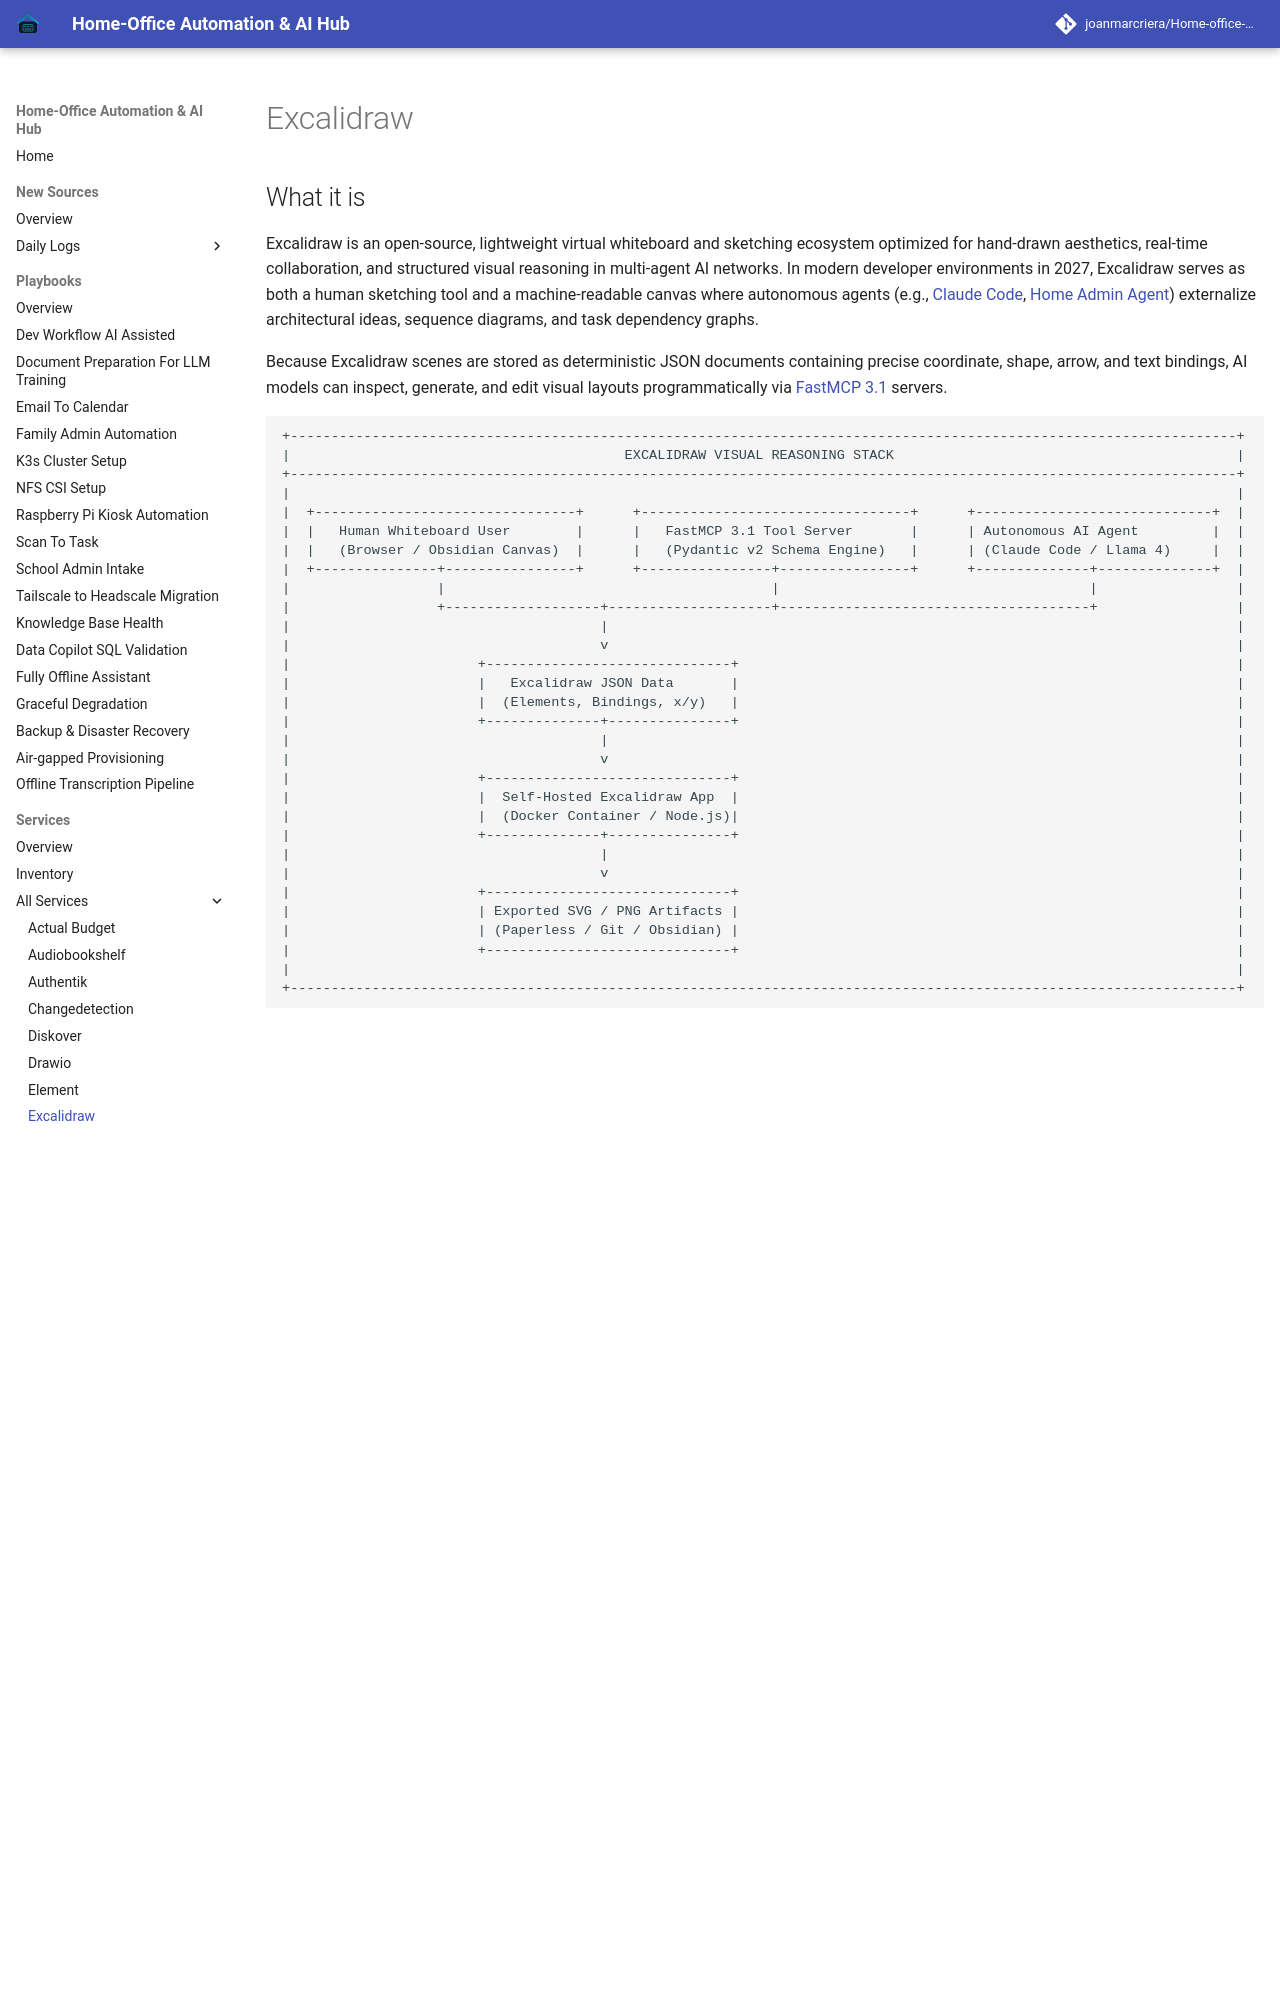

repository: joanmarcriera/Home-office-automations · page: services/excalidraw/index.html · generator: mkdocs

# Excalidraw

## What it is
Excalidraw is an open-source, lightweight virtual whiteboard and sketching ecosystem optimized for hand-drawn aesthetics, real-time collaboration, and structured visual reasoning in multi-agent AI networks. In modern developer environments in 2027, Excalidraw serves as both a human sketching tool and a machine-readable canvas where autonomous agents (e.g., [Claude Code](../tools/development_ops/claude-code.md), [Home Admin Agent](home-admin-tools.md)) externalize architectural ideas, sequence diagrams, and task dependency graphs.

Because Excalidraw scenes are stored as deterministic JSON documents containing precise coordinate, shape, arrow, and text bindings, AI models can inspect, generate, and edit visual layouts programmatically via [FastMCP 3.1](../tools/automation_orchestration/mcp.md) servers.
